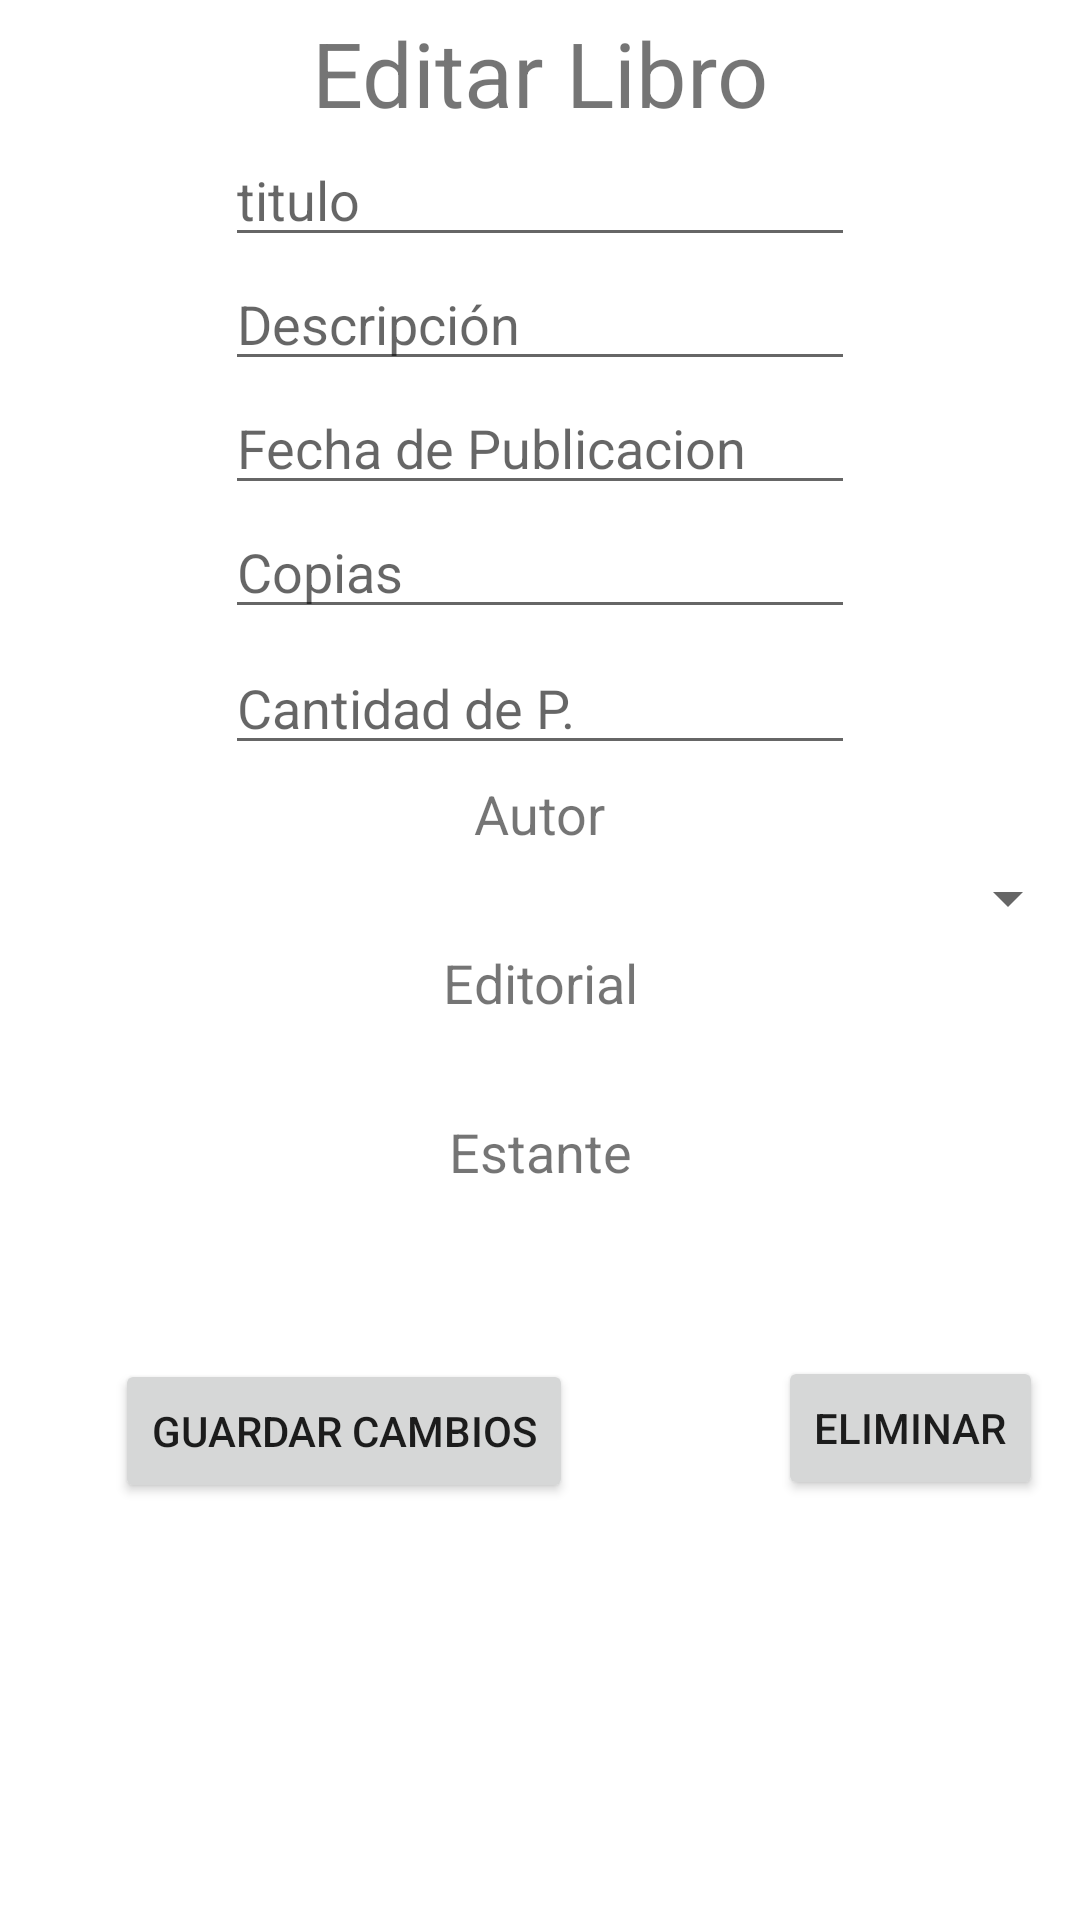

Android layout source for this screen:
<!-- AndroidManifest.xml: application theme Theme.Actividad_Semana_AA -->
<!-- res/layout/activity_update_libro.xml -->
<?xml version="1.0" encoding="utf-8"?>
<androidx.constraintlayout.widget.ConstraintLayout xmlns:android="http://schemas.android.com/apk/res/android"
    xmlns:app="http://schemas.android.com/apk/res-auto"
    xmlns:tools="http://schemas.android.com/tools"
    android:layout_width="match_parent"
    android:layout_height="match_parent"
    tools:context=".UpdateLibro">

    <TextView
        android:id="@+id/textView2"
        android:layout_width="wrap_content"
        android:layout_height="wrap_content"
        android:layout_marginTop="4dp"
        android:text="Editar Libro"
        android:textSize="30sp"
        app:layout_constraintEnd_toEndOf="parent"
        app:layout_constraintStart_toStartOf="parent"
        app:layout_constraintTop_toTopOf="parent" />

    <TextView
        android:id="@+id/textView3"
        android:layout_width="wrap_content"
        android:layout_height="wrap_content"
        android:layout_marginTop="4dp"
        android:text="Autor"
        android:textSize="18sp"
        app:layout_constraintEnd_toEndOf="parent"
        app:layout_constraintStart_toStartOf="parent"
        app:layout_constraintTop_toBottomOf="@+id/txtCantPLU" />

    <Button
        android:id="@+id/update_button"
        android:layout_width="wrap_content"
        android:layout_height="wrap_content"
        android:layout_marginStart="33dp"
        android:layout_marginTop="29dp"
        android:layout_marginEnd="63dp"
        android:text="Guardar cambios"
        app:layout_constraintEnd_toStartOf="@+id/deleteL_button"
        app:layout_constraintStart_toStartOf="parent"
        app:layout_constraintTop_toBottomOf="@+id/spEstU" />

    <Spinner
        android:id="@+id/spEditU"
        android:layout_width="409dp"
        android:layout_height="wrap_content"
        android:layout_marginStart="1dp"
        android:layout_marginTop="4dp"
        android:layout_marginEnd="1dp"
        app:layout_constraintEnd_toEndOf="parent"
        app:layout_constraintHorizontal_bias="0.0"
        app:layout_constraintStart_toStartOf="parent"
        app:layout_constraintTop_toBottomOf="@+id/textView4" />

    <TextView
        android:id="@+id/textView6"
        android:layout_width="wrap_content"
        android:layout_height="wrap_content"
        android:layout_marginTop="4dp"
        android:text="Estante"
        android:textSize="18sp"
        app:layout_constraintEnd_toEndOf="parent"
        app:layout_constraintStart_toStartOf="parent"
        app:layout_constraintTop_toBottomOf="@+id/spEditU" />

    <Spinner
        android:id="@+id/spAutU"
        android:layout_width="match_parent"
        android:layout_height="wrap_content"
        android:layout_marginTop="4dp"
        app:layout_constraintEnd_toEndOf="parent"
        app:layout_constraintHorizontal_bias="0.0"
        app:layout_constraintStart_toStartOf="parent"
        app:layout_constraintTop_toBottomOf="@+id/textView3" />

    <TextView
        android:id="@+id/textView4"
        android:layout_width="wrap_content"
        android:layout_height="wrap_content"
        android:layout_marginTop="4dp"
        android:text="Editorial"
        android:textSize="18sp"
        app:layout_constraintEnd_toEndOf="parent"
        app:layout_constraintStart_toStartOf="parent"
        app:layout_constraintTop_toBottomOf="@+id/spAutU" />

    <Spinner
        android:id="@+id/spEstU"
        android:layout_width="409dp"
        android:layout_height="wrap_content"
        android:layout_marginStart="4dp"
        android:layout_marginTop="4dp"
        android:layout_marginEnd="1dp"
        app:layout_constraintEnd_toEndOf="parent"
        app:layout_constraintHorizontal_bias="0.0"
        app:layout_constraintStart_toStartOf="parent"
        app:layout_constraintTop_toBottomOf="@+id/textView6" />

    <EditText
        android:id="@+id/txtDescripcionLibroU"
        android:layout_width="wrap_content"
        android:layout_height="wrap_content"
        android:ems="10"
        android:gravity="start|top"
        android:hint="Descripción"
        android:inputType="textMultiLine"
        app:layout_constraintEnd_toEndOf="parent"
        app:layout_constraintStart_toStartOf="parent"
        app:layout_constraintTop_toBottomOf="@+id/txtTituloLibroU" />

    <EditText
        android:id="@+id/txtCopiasLU"
        android:layout_width="wrap_content"
        android:layout_height="wrap_content"
        android:ems="10"
        android:hint="Copias"
        android:inputType="number"
        app:layout_constraintEnd_toEndOf="parent"
        app:layout_constraintStart_toStartOf="parent"
        app:layout_constraintTop_toBottomOf="@+id/txtFechaLU" />

    <EditText
        android:id="@+id/txtCantPLU"
        android:layout_width="wrap_content"
        android:layout_height="wrap_content"
        android:layout_marginTop="4dp"
        android:ems="10"
        android:hint="Cantidad de P."
        android:inputType="number"
        app:layout_constraintEnd_toEndOf="parent"
        app:layout_constraintStart_toStartOf="parent"
        app:layout_constraintTop_toBottomOf="@+id/txtCopiasLU" />

    <EditText
        android:id="@+id/txtFechaLU"
        android:layout_width="wrap_content"
        android:layout_height="wrap_content"
        android:ems="10"
        android:hint="Fecha de Publicacion"
        android:inputType="textPersonName"
        app:layout_constraintEnd_toEndOf="parent"
        app:layout_constraintStart_toStartOf="parent"
        app:layout_constraintTop_toBottomOf="@+id/txtDescripcionLibroU" />

    <EditText
        android:id="@+id/txtTituloLibroU"
        android:layout_width="wrap_content"
        android:layout_height="wrap_content"
        android:ems="10"
        android:hint="titulo"
        android:inputType="textPersonName"
        app:layout_constraintEnd_toEndOf="parent"
        app:layout_constraintStart_toStartOf="parent"
        app:layout_constraintTop_toBottomOf="@+id/textView2" />

    <Button
        android:id="@+id/deleteL_button"
        android:layout_width="wrap_content"
        android:layout_height="wrap_content"
        android:layout_marginStart="276dp"
        android:layout_marginTop="28dp"
        android:layout_marginEnd="29dp"
        android:text="Eliminar"
        app:layout_constraintEnd_toEndOf="parent"
        app:layout_constraintStart_toStartOf="parent"
        app:layout_constraintTop_toBottomOf="@+id/spEstU" />

</androidx.constraintlayout.widget.ConstraintLayout>
<!-- resources referenced by this layout -->
<resources>
  <style name="Theme.Actividad_Semana_AA" parent="Theme.MaterialComponents.DayNight.DarkActionBar">
          
          <item name="colorPrimary">@color/purple_500</item>
          <item name="colorPrimaryVariant">@color/purple_700</item>
          <item name="colorOnPrimary">@color/white</item>
          
          <item name="colorSecondary">@color/teal_200</item>
          <item name="colorSecondaryVariant">@color/teal_700</item>
          <item name="colorOnSecondary">@color/black</item>
          
          <item name="android:statusBarColor" tools:targetApi="l">?attr/colorPrimaryVariant</item>
          
      </style>
  <!-- not gathered from this repository: default colours our renderer supplied (Android Studio template values) -->
  <color name="purple_500">#FF6200EE</color>
  <color name="purple_700">#FF3700B3</color>
  <color name="teal_200">#FF03DAC5</color>
  <color name="teal_700">#FF018786</color>
  <color name="black">#FF000000</color>
  <color name="white">#FFFFFFFF</color>
</resources>
